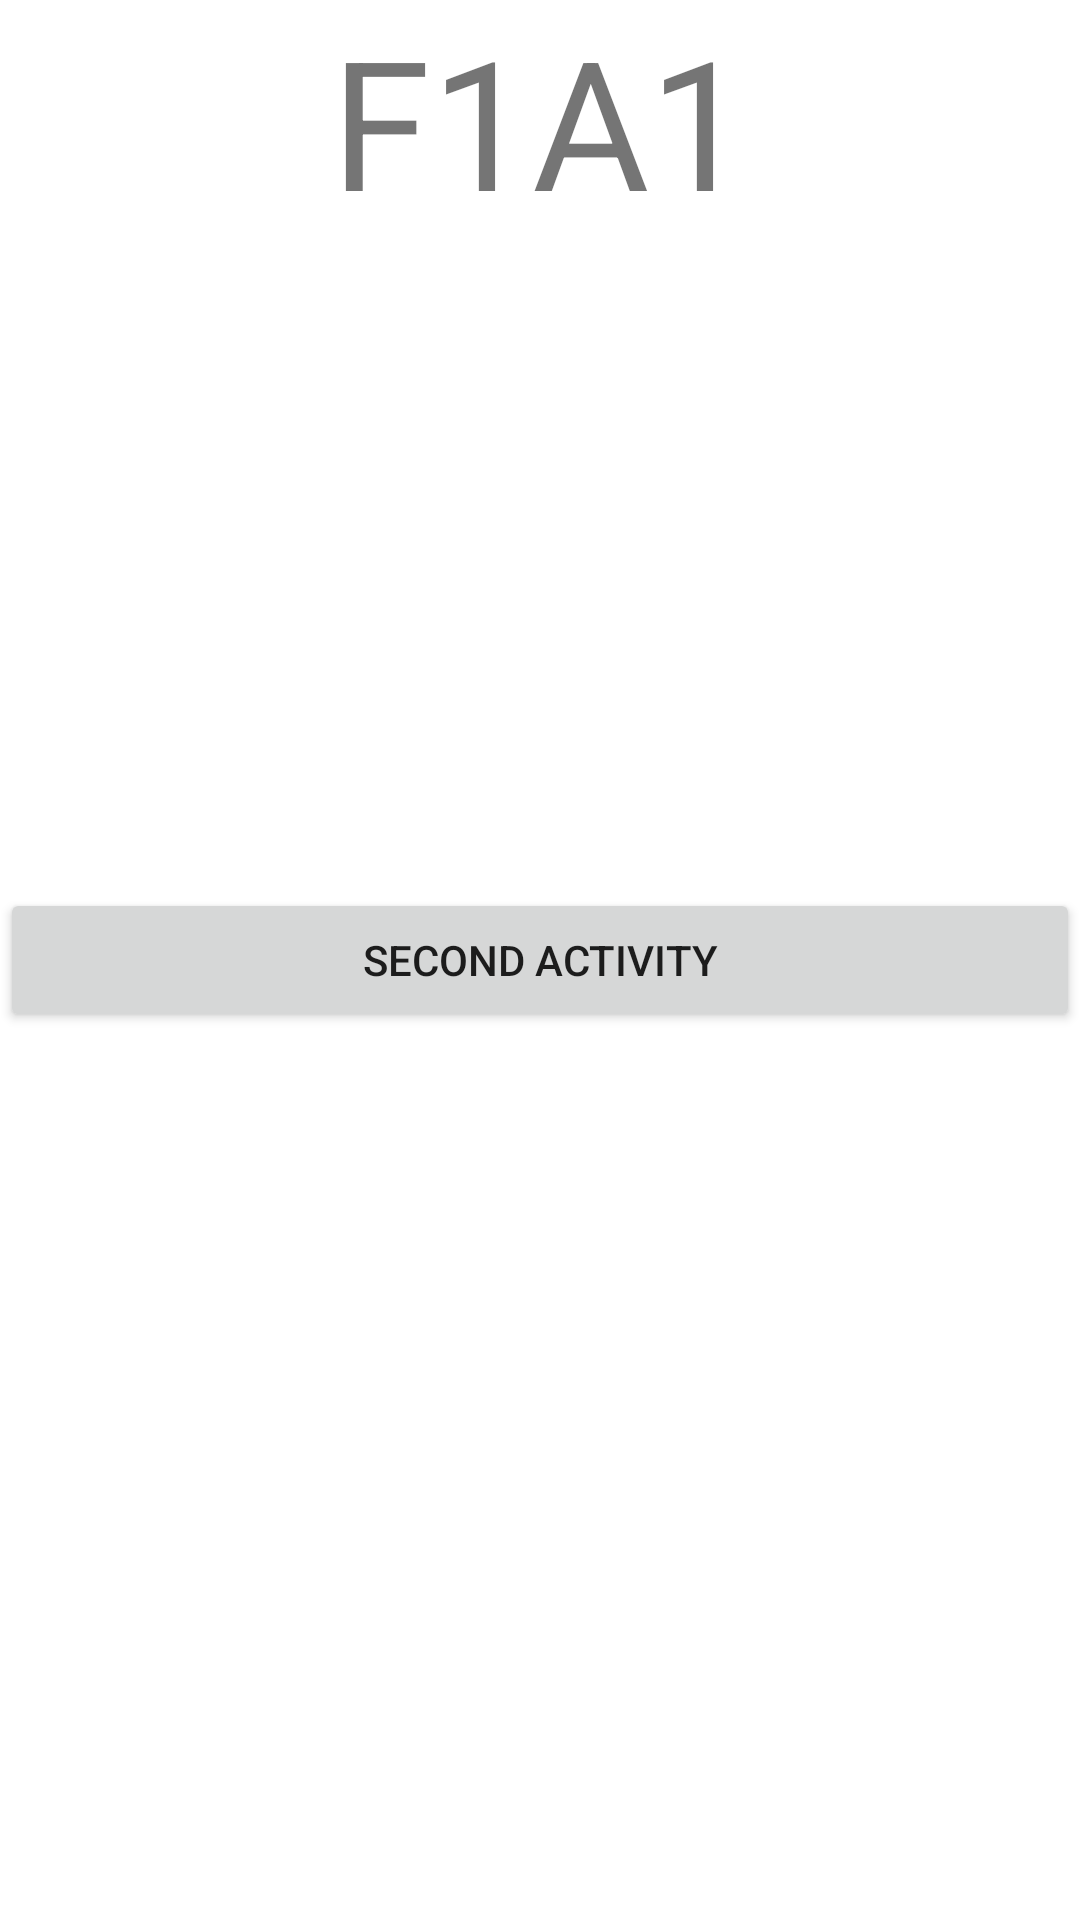

Produce the Android XML layout that renders to this screen, including the resource entries it uses.
<!-- AndroidManifest.xml: application theme Theme.TemaCurs -->
<!-- res/layout/fragment_f1_a1.xml -->
<?xml version="1.0" encoding="utf-8"?>
<FrameLayout xmlns:android="http://schemas.android.com/apk/res/android"
    xmlns:tools="http://schemas.android.com/tools"
    android:layout_width="match_parent"
    android:layout_height="match_parent"
    tools:context=".F1A1">

    <TextView
        android:id="@+id/textView"
        android:layout_width="match_parent"
        android:layout_height="wrap_content"
        android:gravity="center"
        android:textSize="60sp"
        android:text="@string/f1a1" />

    <Button
        android:id="@+id/button"
        android:layout_width="match_parent"
        android:layout_height="wrap_content"
        android:layout_gravity="center"
        android:text="@string/second_activity"
        android:onClick="StartSecond" />

</FrameLayout>
<!-- resources referenced by this layout -->
<resources>
  <string name="f1a1">F1A1</string>
  <string name="second_activity">Second Activity</string>
  <style name="Theme.TemaCurs" parent="Theme.MaterialComponents.DayNight.DarkActionBar">
          
          <item name="colorPrimary">@color/purple_500</item>
          <item name="colorPrimaryVariant">@color/purple_700</item>
          <item name="colorOnPrimary">@color/white</item>
          
          <item name="colorSecondary">@color/teal_200</item>
          <item name="colorSecondaryVariant">@color/teal_700</item>
          <item name="colorOnSecondary">@color/black</item>
          
          <item name="android:statusBarColor" tools:targetApi="l">?attr/colorPrimaryVariant</item>
          
      </style>
  <!-- not gathered from this repository: default colours our renderer supplied (Android Studio template values) -->
  <color name="purple_500">#FF6200EE</color>
  <color name="purple_700">#FF3700B3</color>
  <color name="teal_200">#FF03DAC5</color>
  <color name="teal_700">#FF018786</color>
  <color name="black">#FF000000</color>
  <color name="white">#FFFFFFFF</color>
</resources>
